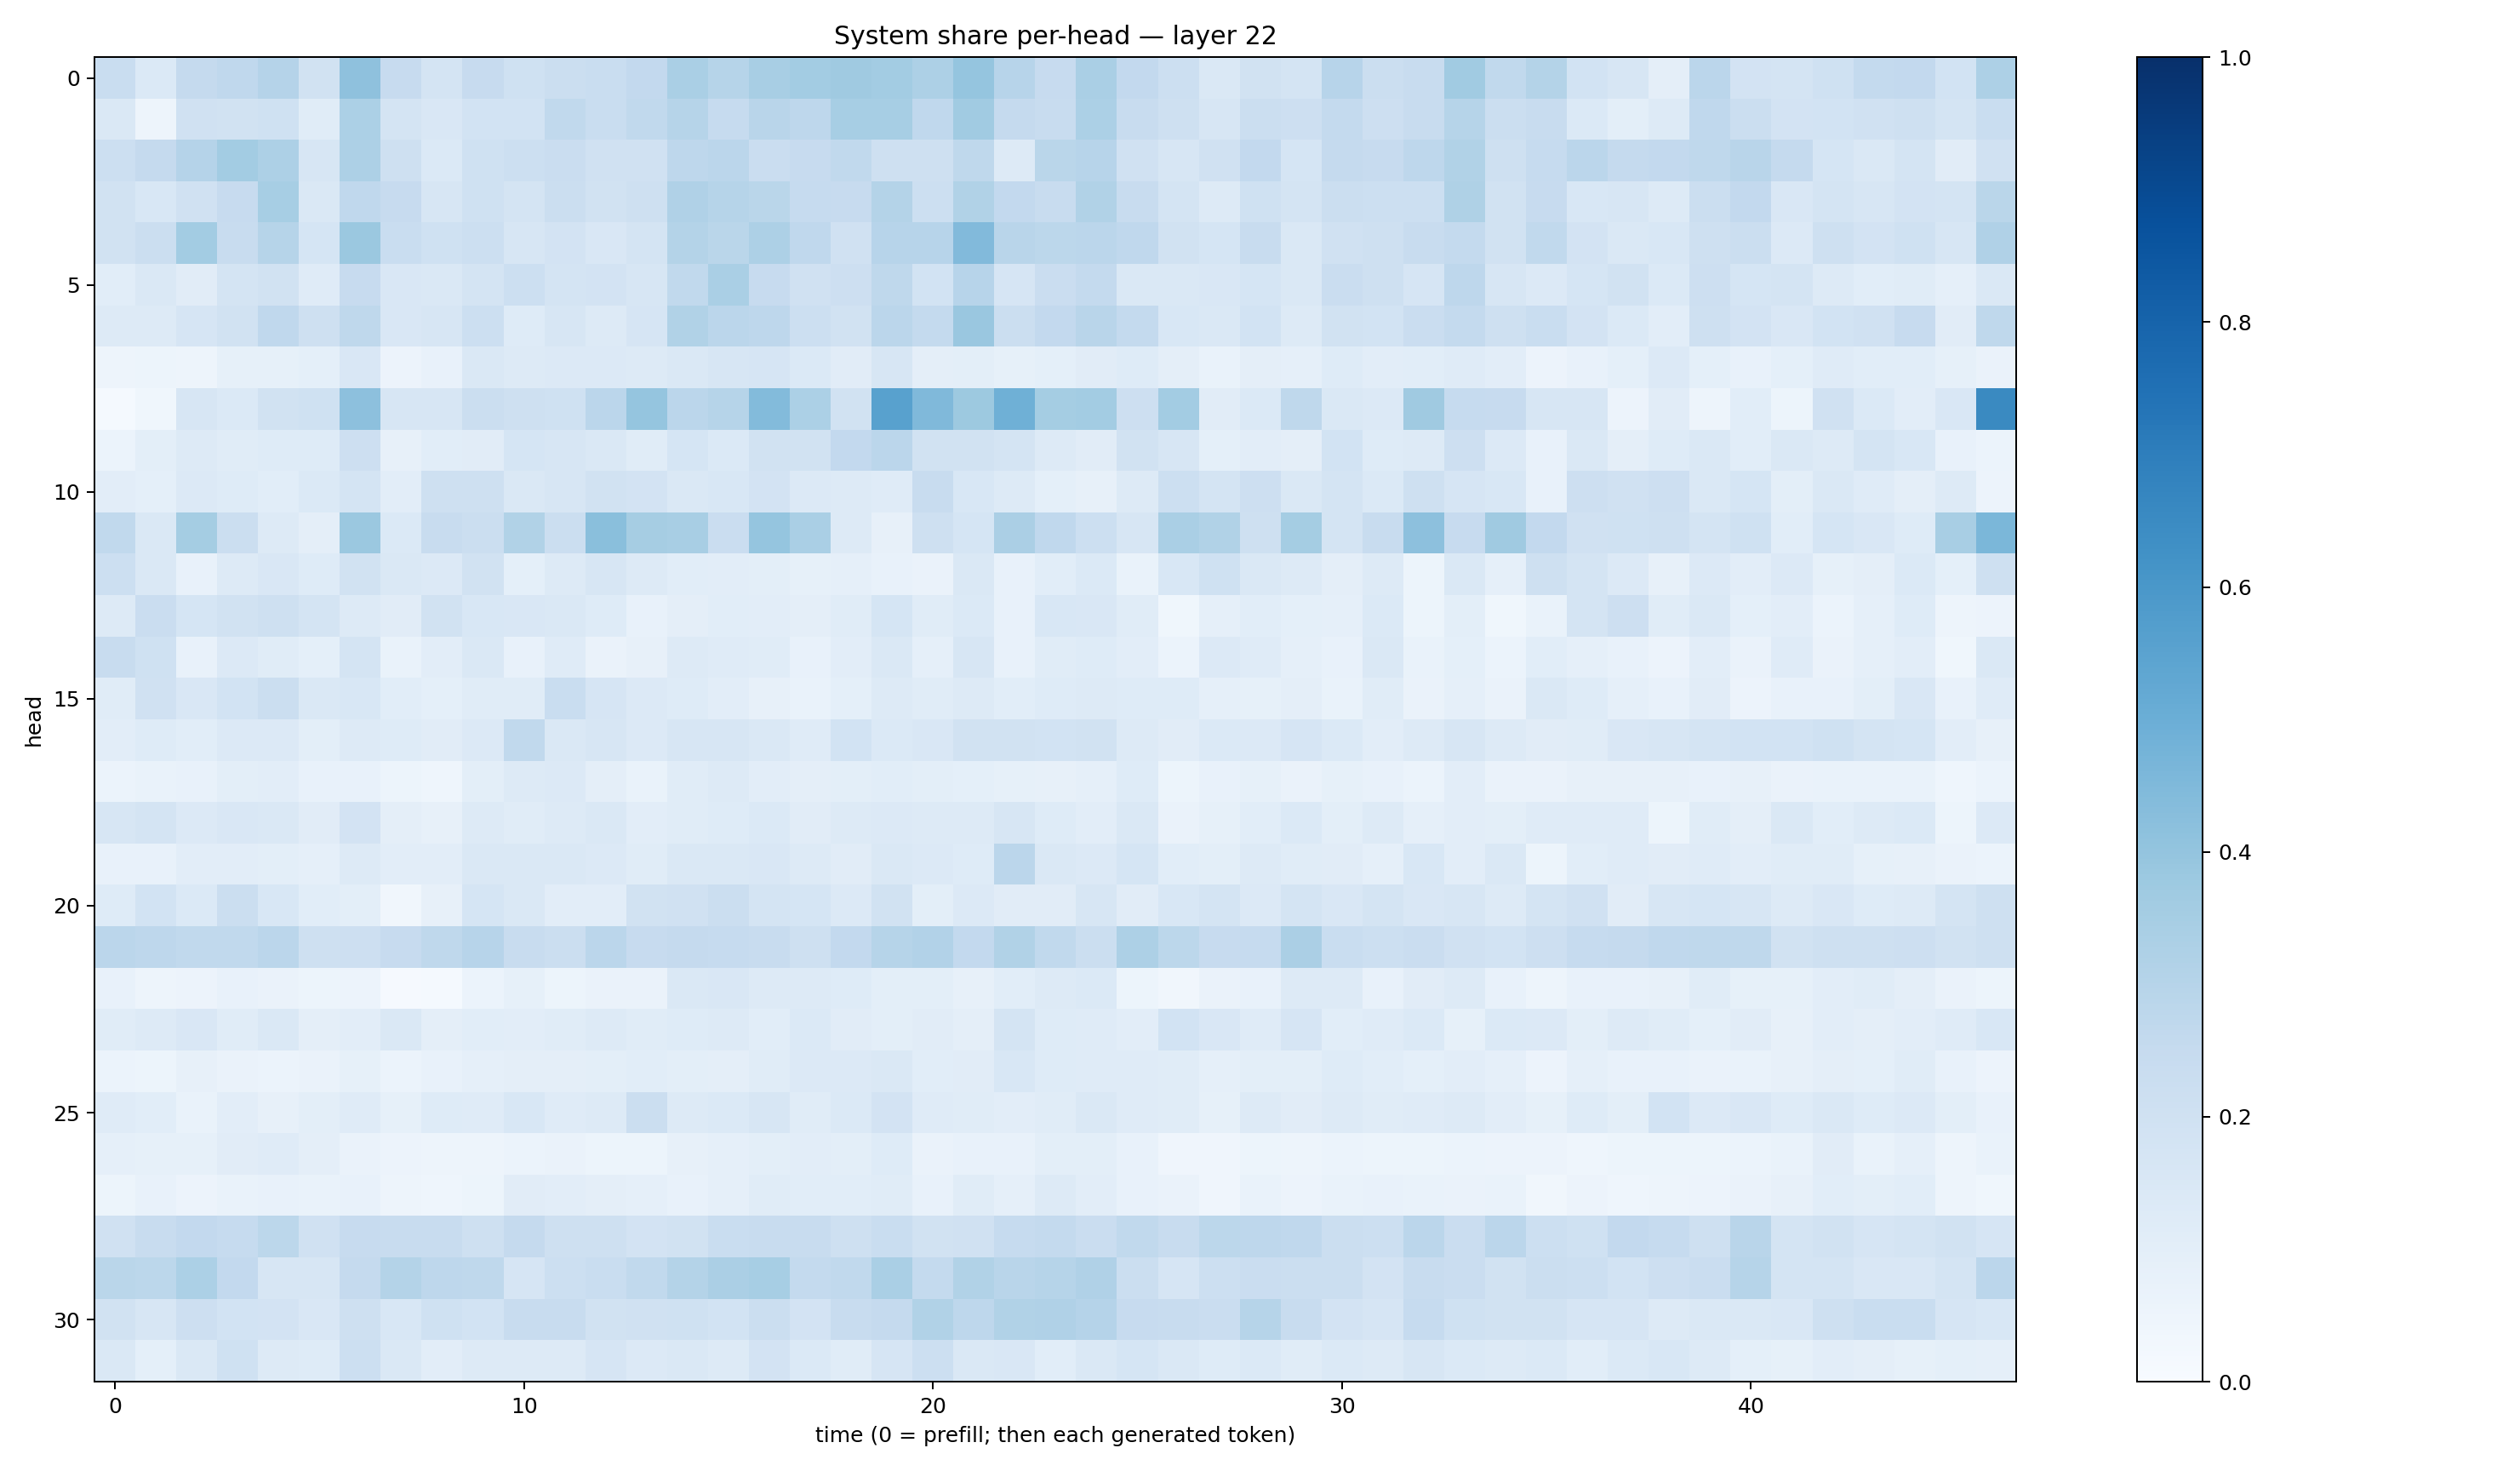

The data file committed next to this chart (first rows):
0.23228702, 0.1394616, 0.25119758, 0.2677719, 0.30325294, 0.19240065, 0.41043183, 0.24358715, 0.17787023, 0.24278626, 0.20124245, 0.2205528, 0.23379473, 0.25834787, 0.33900264, 0.29972956, 0.343328, 0.35634884, 0.36818567, 0.3564461, 0.32726327, 0.39464417, 0.29332885, 0.24394944
0.1432, 0.05075, 0.1991, 0.1909, 0.2005, 0.1149, 0.3302, 0.173, 0.1514, 0.1839, 0.1875, 0.2626, 0.2324, 0.2644, 0.3008, 0.2467, 0.291, 0.2758, 0.3438, 0.344, 0.2687, 0.366, 0.2533, 0.24
0.2174, 0.2507, 0.3026, 0.3588, 0.326, 0.1634, 0.3263, 0.2056, 0.1394, 0.2005, 0.2179, 0.2275, 0.1971, 0.197, 0.2752, 0.2839, 0.227, 0.2427, 0.2634, 0.2094, 0.2035, 0.2702, 0.1309, 0.2858
0.1884, 0.1528, 0.1961, 0.2433, 0.3464, 0.1442, 0.2685, 0.2432, 0.1625, 0.1997, 0.1762, 0.2202, 0.1912, 0.2033, 0.3182, 0.2987, 0.2865, 0.2479, 0.244, 0.3072, 0.2158, 0.3143, 0.2601, 0.2357
0.1942, 0.2256, 0.3586, 0.2363, 0.2993, 0.1691, 0.382, 0.2334, 0.2022, 0.2178, 0.1573, 0.1836, 0.1496, 0.1791, 0.3064, 0.2872, 0.325, 0.2695, 0.1962, 0.2943, 0.2946, 0.4416, 0.2928, 0.281
0.1065, 0.1476, 0.1116, 0.1796, 0.1922, 0.1197, 0.2428, 0.1499, 0.1437, 0.1776, 0.2186, 0.1758, 0.1811, 0.1618, 0.2625, 0.338, 0.2439, 0.1969, 0.2114, 0.2723, 0.1848, 0.2943, 0.165, 0.2285
0.1324, 0.1279, 0.1664, 0.1877, 0.2662, 0.2098, 0.2721, 0.149, 0.1621, 0.2149, 0.122, 0.1597, 0.1289, 0.1658, 0.3143, 0.2813, 0.2738, 0.2185, 0.1938, 0.2831, 0.2569, 0.3853, 0.2238, 0.2611
0.05021, 0.05311, 0.04979, 0.08362, 0.08307, 0.09092, 0.1516, 0.0561, 0.07649, 0.1467, 0.1298, 0.1338, 0.1354, 0.1253, 0.1452, 0.1575, 0.1666, 0.1374, 0.1126, 0.1565, 0.09537, 0.09908, 0.08465, 0.09075
0.01293, 0.03745, 0.1577, 0.1374, 0.1912, 0.202, 0.4142, 0.1636, 0.1603, 0.2189, 0.2066, 0.2002, 0.2833, 0.3967, 0.2822, 0.2977, 0.4394, 0.3301, 0.1946, 0.5564, 0.448, 0.3773, 0.4891, 0.3535
0.06184, 0.1015, 0.1275, 0.1146, 0.1238, 0.1218, 0.2119, 0.0814, 0.109, 0.1132, 0.1706, 0.161, 0.1412, 0.1143, 0.1704, 0.139, 0.19, 0.1885, 0.2581, 0.2814, 0.1951, 0.1906, 0.1758, 0.1287
0.1026, 0.09187, 0.1343, 0.1211, 0.1077, 0.1376, 0.1781, 0.1019, 0.2092, 0.2035, 0.1442, 0.1614, 0.1885, 0.1809, 0.1483, 0.153, 0.1807, 0.1338, 0.1294, 0.1203, 0.2413, 0.1542, 0.1273, 0.09209
0.2643, 0.1435, 0.3541, 0.2222, 0.1251, 0.09689, 0.3815, 0.1397, 0.2363, 0.2227, 0.315, 0.2206, 0.4253, 0.3482, 0.3417, 0.2272, 0.3949, 0.3378, 0.1277, 0.08026, 0.2094, 0.1718, 0.3327, 0.2691
0.2177, 0.147, 0.07428, 0.1272, 0.1487, 0.1227, 0.1917, 0.1442, 0.1332, 0.194, 0.09004, 0.1264, 0.164, 0.1278, 0.1073, 0.1045, 0.09961, 0.08515, 0.0881, 0.07622, 0.06447, 0.1439, 0.07781, 0.1075
0.1305, 0.2299, 0.1684, 0.189, 0.208, 0.1728, 0.1284, 0.1107, 0.1887, 0.1554, 0.1485, 0.1462, 0.1218, 0.07468, 0.09659, 0.1075, 0.1026, 0.09555, 0.1161, 0.1689, 0.1151, 0.1391, 0.07208, 0.1556
0.2414, 0.1997, 0.07566, 0.1361, 0.1171, 0.09233, 0.1791, 0.06836, 0.1047, 0.147, 0.07718, 0.1194, 0.06541, 0.07865, 0.125, 0.1186, 0.1135, 0.07451, 0.1028, 0.1428, 0.08639, 0.1614, 0.07065, 0.1151
0.1162, 0.1989, 0.1513, 0.1844, 0.2208, 0.1424, 0.155, 0.1055, 0.09136, 0.1165, 0.116, 0.2314, 0.1669, 0.1334, 0.1215, 0.1045, 0.0811, 0.06855, 0.09297, 0.1256, 0.1154, 0.1326, 0.1091, 0.1218
0.1044, 0.1242, 0.107, 0.1362, 0.1365, 0.09826, 0.125, 0.1239, 0.11, 0.1332, 0.2624, 0.1414, 0.1605, 0.1351, 0.1569, 0.1639, 0.144, 0.1181, 0.1859, 0.1389, 0.151, 0.1943, 0.1897, 0.1859
0.06227, 0.06797, 0.07696, 0.09833, 0.1052, 0.07722, 0.07781, 0.0535, 0.04651, 0.0985, 0.1293, 0.1366, 0.09568, 0.06669, 0.116, 0.1293, 0.1042, 0.09474, 0.101, 0.1081, 0.09813, 0.0926, 0.08528, 0.08077
0.1586, 0.1751, 0.1348, 0.1514, 0.1431, 0.1097, 0.1831, 0.09639, 0.081, 0.1289, 0.1166, 0.1318, 0.1483, 0.1034, 0.1154, 0.1225, 0.1404, 0.111, 0.1312, 0.1335, 0.127, 0.1273, 0.164, 0.1222
0.07091, 0.07497, 0.1032, 0.1035, 0.1006, 0.08969, 0.1264, 0.1031, 0.1026, 0.1437, 0.1463, 0.1442, 0.1345, 0.1163, 0.1462, 0.1407, 0.1503, 0.1277, 0.1105, 0.1462, 0.1334, 0.1249, 0.2818, 0.1466
0.1214, 0.1851, 0.1379, 0.2242, 0.1526, 0.1058, 0.0997, 0.03456, 0.08093, 0.1705, 0.1466, 0.1025, 0.1049, 0.1949, 0.1957, 0.2219, 0.1735, 0.1708, 0.1335, 0.1889, 0.09849, 0.1351, 0.1094, 0.1105
0.2834, 0.2767, 0.2641, 0.2645, 0.2825, 0.2066, 0.2116, 0.246, 0.2732, 0.2955, 0.2361, 0.2222, 0.2829, 0.2445, 0.2504, 0.2491, 0.2406, 0.2073, 0.2596, 0.2982, 0.3092, 0.2596, 0.3155, 0.2619
0.07224, 0.05011, 0.05855, 0.07788, 0.06476, 0.05412, 0.055, 0.01063, 0.01407, 0.05974, 0.08377, 0.05289, 0.06579, 0.06594, 0.1446, 0.1522, 0.1289, 0.1271, 0.1242, 0.1015, 0.1001, 0.07969, 0.1061, 0.1303
0.1163, 0.1306, 0.1486, 0.1139, 0.1419, 0.09464, 0.1045, 0.1445, 0.09569, 0.1075, 0.104, 0.1167, 0.1268, 0.1153, 0.1222, 0.1309, 0.108, 0.1372, 0.113, 0.09939, 0.1124, 0.09644, 0.1754, 0.1222
0.05898, 0.05272, 0.08128, 0.06279, 0.05999, 0.06416, 0.08404, 0.06111, 0.07378, 0.08648, 0.0961, 0.09376, 0.1007, 0.1091, 0.09861, 0.09433, 0.1155, 0.1332, 0.1344, 0.1484, 0.1078, 0.1129, 0.1529, 0.1229
0.1196, 0.1093, 0.06897, 0.1049, 0.08188, 0.1015, 0.1194, 0.0829, 0.1241, 0.119, 0.1547, 0.1199, 0.1317, 0.2197, 0.132, 0.1387, 0.1616, 0.1149, 0.1386, 0.1814, 0.119, 0.1165, 0.1025, 0.115
0.08919, 0.08335, 0.08434, 0.1129, 0.1178, 0.09529, 0.0641, 0.05779, 0.0477, 0.05077, 0.06152, 0.06568, 0.05144, 0.05139, 0.07869, 0.08742, 0.09873, 0.1039, 0.1013, 0.1234, 0.0632, 0.07625, 0.07131, 0.1012
0.05378, 0.07037, 0.05833, 0.06902, 0.07344, 0.06905, 0.07754, 0.04709, 0.04596, 0.05333, 0.1125, 0.1018, 0.09658, 0.08653, 0.07384, 0.08716, 0.1144, 0.1092, 0.1075, 0.1144, 0.07365, 0.1148, 0.08907, 0.1315
0.1986, 0.2353, 0.26, 0.2493, 0.2802, 0.1973, 0.2445, 0.2382, 0.2405, 0.2078, 0.2536, 0.2052, 0.2074, 0.1829, 0.195, 0.2326, 0.2404, 0.2387, 0.2058, 0.2321, 0.1908, 0.1978, 0.2495, 0.2566
0.2877, 0.2802, 0.3316, 0.2581, 0.1613, 0.1614, 0.2519, 0.3056, 0.2744, 0.2722, 0.1663, 0.216, 0.2337, 0.2621, 0.3068, 0.3344, 0.3465, 0.254, 0.2656, 0.3396, 0.2559, 0.3133, 0.2911, 0.2986
0.1912, 0.1587, 0.2132, 0.1868, 0.1815, 0.1497, 0.2085, 0.1552, 0.2027, 0.1841, 0.2421, 0.2382, 0.1949, 0.1983, 0.201, 0.1866, 0.223, 0.1798, 0.2378, 0.2522, 0.3154, 0.274, 0.3125, 0.3188
0.1438, 0.09166, 0.1412, 0.1994, 0.1286, 0.1213, 0.2166, 0.1447, 0.1045, 0.1286, 0.1326, 0.1273, 0.1666, 0.1343, 0.1472, 0.1297, 0.1828, 0.1396, 0.1143, 0.1661, 0.2154, 0.1428, 0.1487, 0.109
